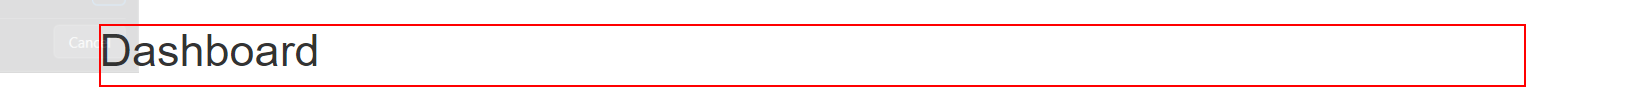
Workflow: ACME_System1_Navigate_To_WorkItems

Step 1 [try]: find the heading '*Dashboard*' in window 'ACME System 1 - Dashboard' (chrome.exe)

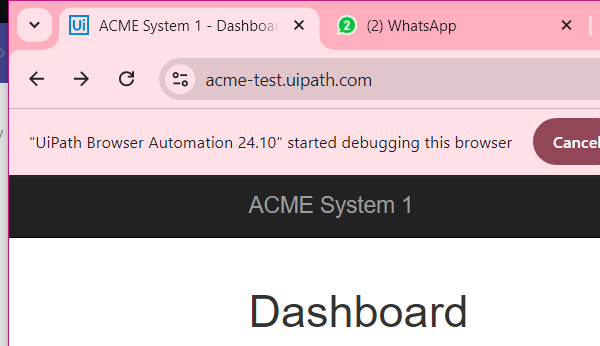
Step 2 [try]: Attach Browser 'NavigateToWorkItems' in window 'ACME System 1 - Dashboard' (chrome.exe)

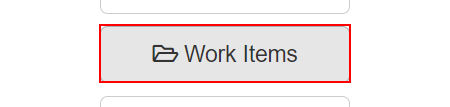
Step 3 [try]: click on the button

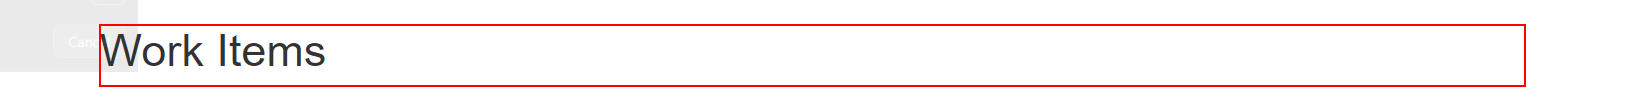
Step 4 [try]: find the heading in window 'ACME System 1 - Work Items' (chrome.exe)
